Labelled photos from "data", an image-classification folder in bhuvanesh2235/Intelligent-Logistics-E-Commerce-Hub. The possible labels are: damaged, non damaged.

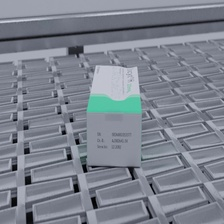
Label: non damaged

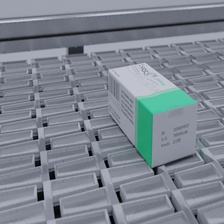
Label: non damaged

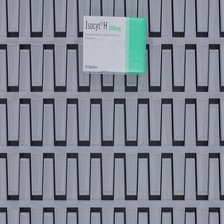
Label: damaged

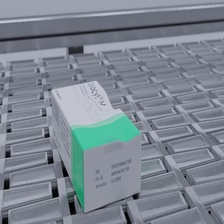
Label: damaged

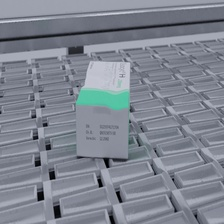
Label: damaged

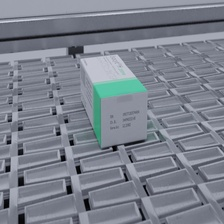
Label: non damaged
